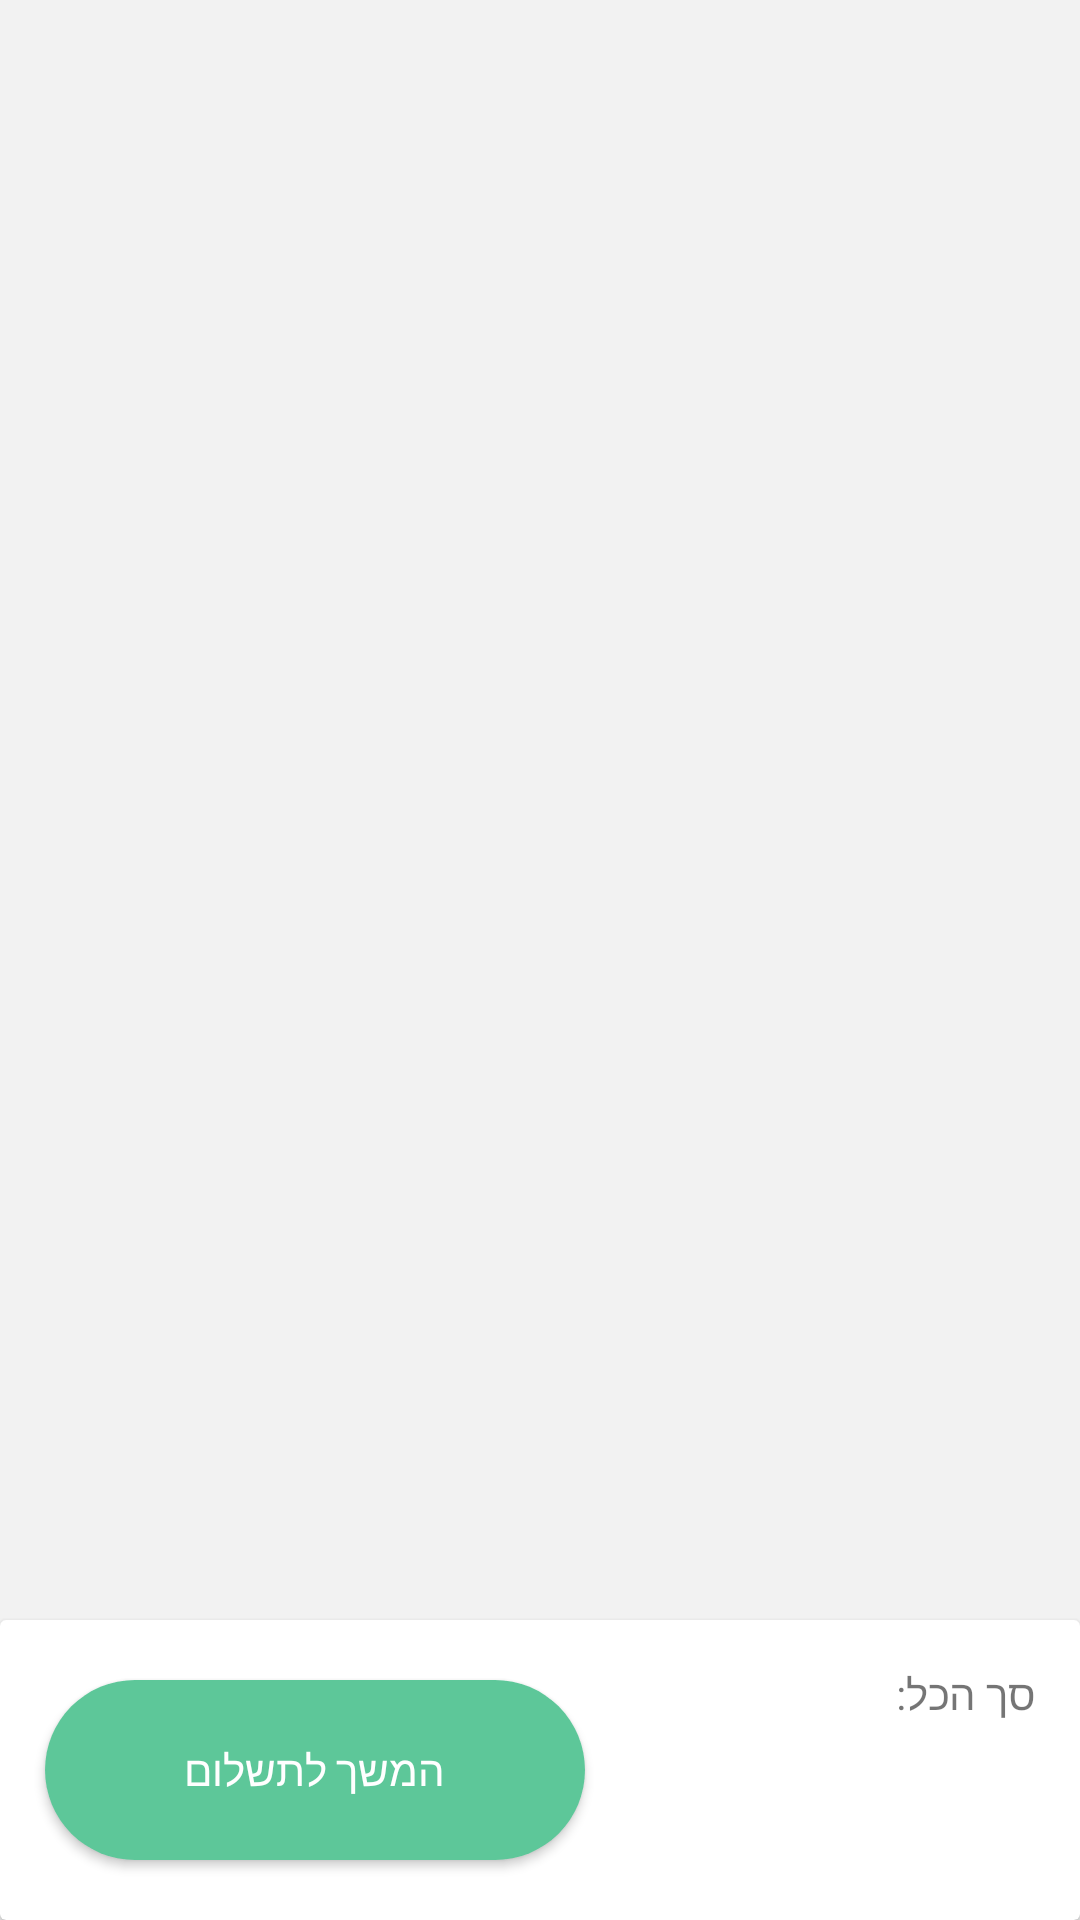

Reconstruct the res/layout file that produces this screen, plus the resources it refers to.
<!-- AndroidManifest.xml: application theme Theme.VacationApp -->
<!-- res/layout/fragment_cart.xml -->
<?xml version="1.0" encoding="utf-8"?>
<RelativeLayout xmlns:android="http://schemas.android.com/apk/res/android"
    android:layout_width="match_parent"
    android:layout_height="match_parent"
    android:background="@color/lightGrey"
    android:layoutDirection="rtl"
    xmlns:app="http://schemas.android.com/apk/res-auto">

    <androidx.recyclerview.widget.RecyclerView
        android:layout_width="match_parent"
        android:id="@+id/cart_list_view"
        android:layout_height="wrap_content"/>


    <androidx.cardview.widget.CardView
        android:layout_width="match_parent"
        android:layout_alignParentBottom="true"
        android:elevation="5dp"
        android:layout_height="100dp">

    <Button
        android:layout_width="180dp"
        android:textColor="@color/white"
        android:text="המשך לתשלום"
        android:background="@drawable/rounded_button_blue_green_crayola"
        android:id="@+id/continue_to_payment"
        android:layout_gravity="center_vertical|left"
        android:layout_marginLeft="15dp"
        app:backgroundTint="@color/oceanGreen"
        android:layout_height="wrap_content"/>

        <TextView
            android:layout_width="wrap_content"
            android:layout_height="wrap_content"
            android:layout_margin="15dp"
            android:text="סך הכל:"/>
        <TextView
            android:layout_width="wrap_content"
            android:layout_height="wrap_content"
            android:textColor="@color/black"
            android:textStyle="bold"
            android:layout_marginRight="15dp"
            android:textSize="16sp"
            android:id="@+id/total_amount_of_money"
            android:layout_gravity="center_vertical|right" />
    </androidx.cardview.widget.CardView>

    <LinearLayout
        android:orientation="horizontal"
        android:layout_width="wrap_content"
        android:id="@+id/snackbar_layout"
        android:layout_height="wrap_content"/>

</RelativeLayout>
<!-- resources referenced by this layout -->
<resources>
  <color name="black">#000000</color>
  <color name="lightGrey">#f2f2f2f2</color>
  <color name="oceanGreen">#5DC799</color>
  <color name="white">#ffffff</color>
  <!-- drawable rounded_button_blue_green_crayola (drawable) -->
  <?xml version="1.0" encoding="utf-8"?>
  <shape android:shape="rectangle"
      xmlns:android="http://schemas.android.com/apk/res/android">
      <solid android:color="@color/greenBlueCrayola"/>
      <corners android:radius="47dp"/>
      <size android:width="330dp"
          android:height="60dp"/>
  </shape>
  <style name="Theme.VacationApp" parent="Theme.MaterialComponents.DayNight.NoActionBar">
          <item name="colorPrimary">@color/maximumBlueGreen</item>
          <item name="colorPrimaryVariant">@color/oceanGreen</item>
          <item name="colorOnPrimary">@color/black</item>
  
          <item name="colorSecondary">@color/starCommandBlue</item>
          <item name="colorSecondaryVariant">@color/greenBlueCrayola</item>
          <item name="colorOnSecondary">@color/white</item>
          <item name="editTextBackground">@drawable/edit_text_background</item>
          <item name="android:editTextBackground">@drawable/edit_text_background</item>
          <item name="bottomNavigationStyle">@style/Widget.App.BottomNavigationView</item>
  
          <item name="windowActionBar">false</item>
          <item name="android:statusBarColor">@color/starCommandBlue</item>
          <item name="statusBarBackground">@color/starCommandBlue</item>
  
          <item name="fontFamily">@font/miriam_libre_font_family</item>
          <item name="android:windowSplashscreenContent" tools:targetApi="o">@color/greenBlueCrayola</item>
      </style>
  <color name="greenBlueCrayola">#498FC1</color>
  <color name="maximumBlueGreen">#42BABC</color>
  <color name="starCommandBlue">#3775A1</color>
  <!-- drawable edit_text_background (drawable) -->
  <?xml version="1.0" encoding="utf-8"?>
  <shape android:shape="rectangle"
      xmlns:android="http://schemas.android.com/apk/res/android">
      <size android:width="330dp" android:height="50dp"/>
      <solid android:color="@color/lightGrey"/>
      <corners android:radius="10dp"/>
  </shape>
  <style name="Widget.App.BottomNavigationView" parent="Widget.MaterialComponents.BottomNavigationView.Colored">
          <item name="materialThemeOverlay">@style/ThemeOverlay.App.BottomNavigationView</item>
      </style>
  <style name="ThemeOverlay.App.BottomNavigationView" parent="">
          <item name="colorPrimary">?android:attr/windowBackground</item>
          <item name="colorOnPrimary">@color/gray</item>
          <item name="android:isSticky">true</item>
          <item name="iconTint">@color/white</item>
          <item name="android:layoutDirection">ltr</item>
          <item name="itemRippleColor">@color/oceanGreen</item>
      </style>
  <color name="gray">#808080</color>
</resources>
